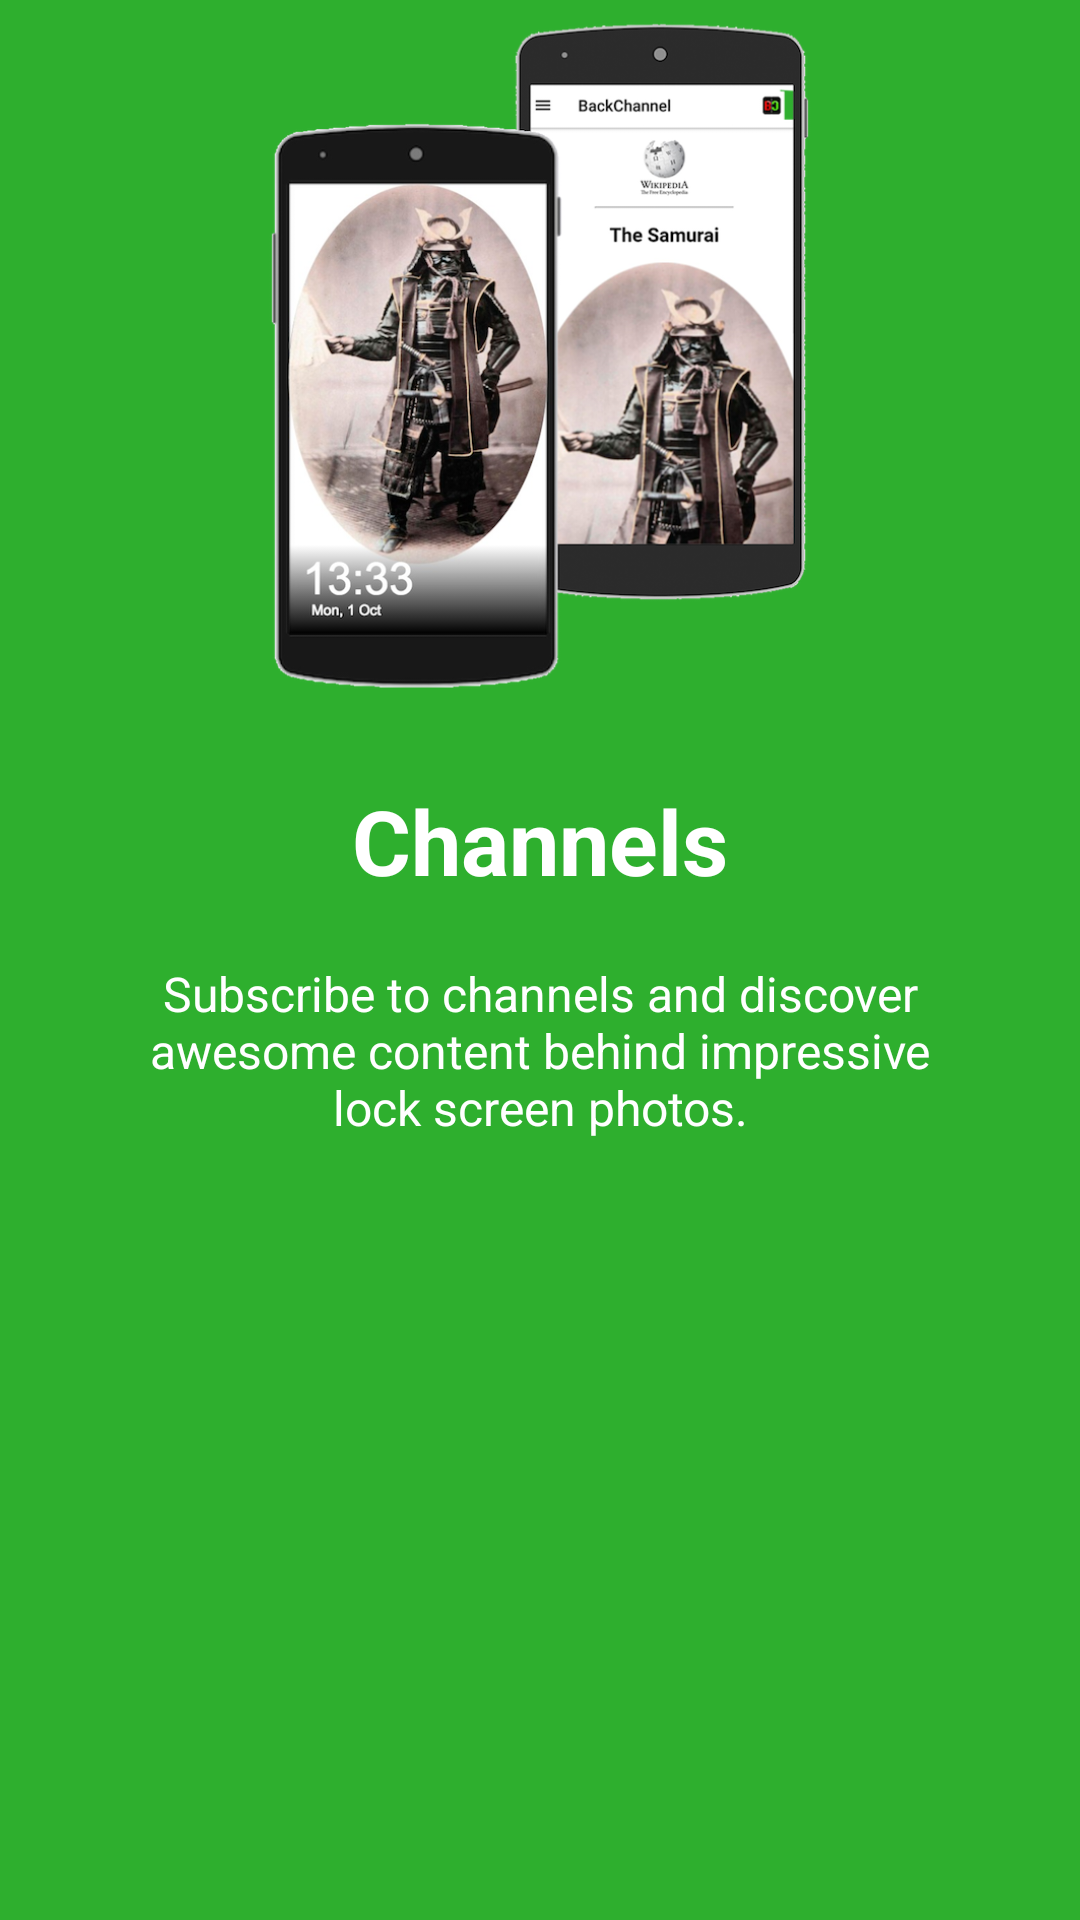

Android layout source for this screen:
<!-- AndroidManifest.xml: application theme AppTheme -->
<!-- res/layout/intro3.xml -->
<?xml version="1.0" encoding="utf-8"?>
<RelativeLayout xmlns:android="http://schemas.android.com/apk/res/android"
    xmlns:app="http://schemas.android.com/apk/res-auto"
    android:layout_width="match_parent"
    android:layout_height="match_parent"
    android:background="@color/bg_screen3">

    <ImageView
        android:id="@+id/imageView4"
        android:layout_width="512dp"
        android:layout_height="wrap_content"
        android:layout_marginBottom="23dp"
        app:srcCompat="@drawable/channelinfographic"
        android:layout_above="@+id/linearLayout2"
        android:layout_alignParentStart="true" />

    <LinearLayout
        android:layout_width="wrap_content"
        android:layout_height="wrap_content"
        android:layout_centerInParent="true"
        android:gravity="center_horizontal"
        android:orientation="vertical"
        android:id="@+id/linearLayout2">

        <TextView
            android:layout_width="wrap_content"
            android:layout_height="wrap_content"
            android:text="@string/slide_3_title"
            android:textAlignment="center"
            android:textColor="@android:color/white"
            android:textSize="@dimen/slide_title"
            android:textStyle="bold" />
        <TextView
            android:layout_width="wrap_content"
            android:layout_height="wrap_content"
            android:layout_marginTop="20dp"
            android:paddingLeft="@dimen/desc_padding"
            android:paddingRight="@dimen/desc_padding"
            android:text="@string/slide_3_desc"
            android:textAlignment="center"
            android:textColor="@android:color/white"
            android:textSize="@dimen/slide_desc" />
    </LinearLayout>

</RelativeLayout>
<!-- resources referenced by this layout -->
<resources>
  <color name="bg_screen3">#2eaf2e</color>
  <dimen name="desc_padding">40dp</dimen>
  <dimen name="slide_desc">16sp</dimen>
  <dimen name="slide_title">30sp</dimen>
  <!-- drawable channelinfographic: png bitmap (drawable, 391802 bytes) -->
  <string name="slide_3_desc">Subscribe to channels and discover awesome content behind impressive lock screen photos.</string>
  <string name="slide_3_title">Channels</string>
  <style name="AppTheme" parent="Theme.AppCompat.Light.DarkActionBar">
          
          <item name="colorPrimary">@color/colorPrimary</item>
          <item name="colorPrimaryDark">@color/colorPrimaryDark</item>
          <item name="colorAccent">@color/colorAccent</item>
          <item name="windowActionBar">false</item>
          <item name="windowNoTitle">true</item>
      </style>
  <color name="colorPrimary">#000000</color>
  <color name="colorPrimaryDark">#000000</color>
  <color name="colorAccent">#2eaf2e</color>
</resources>
